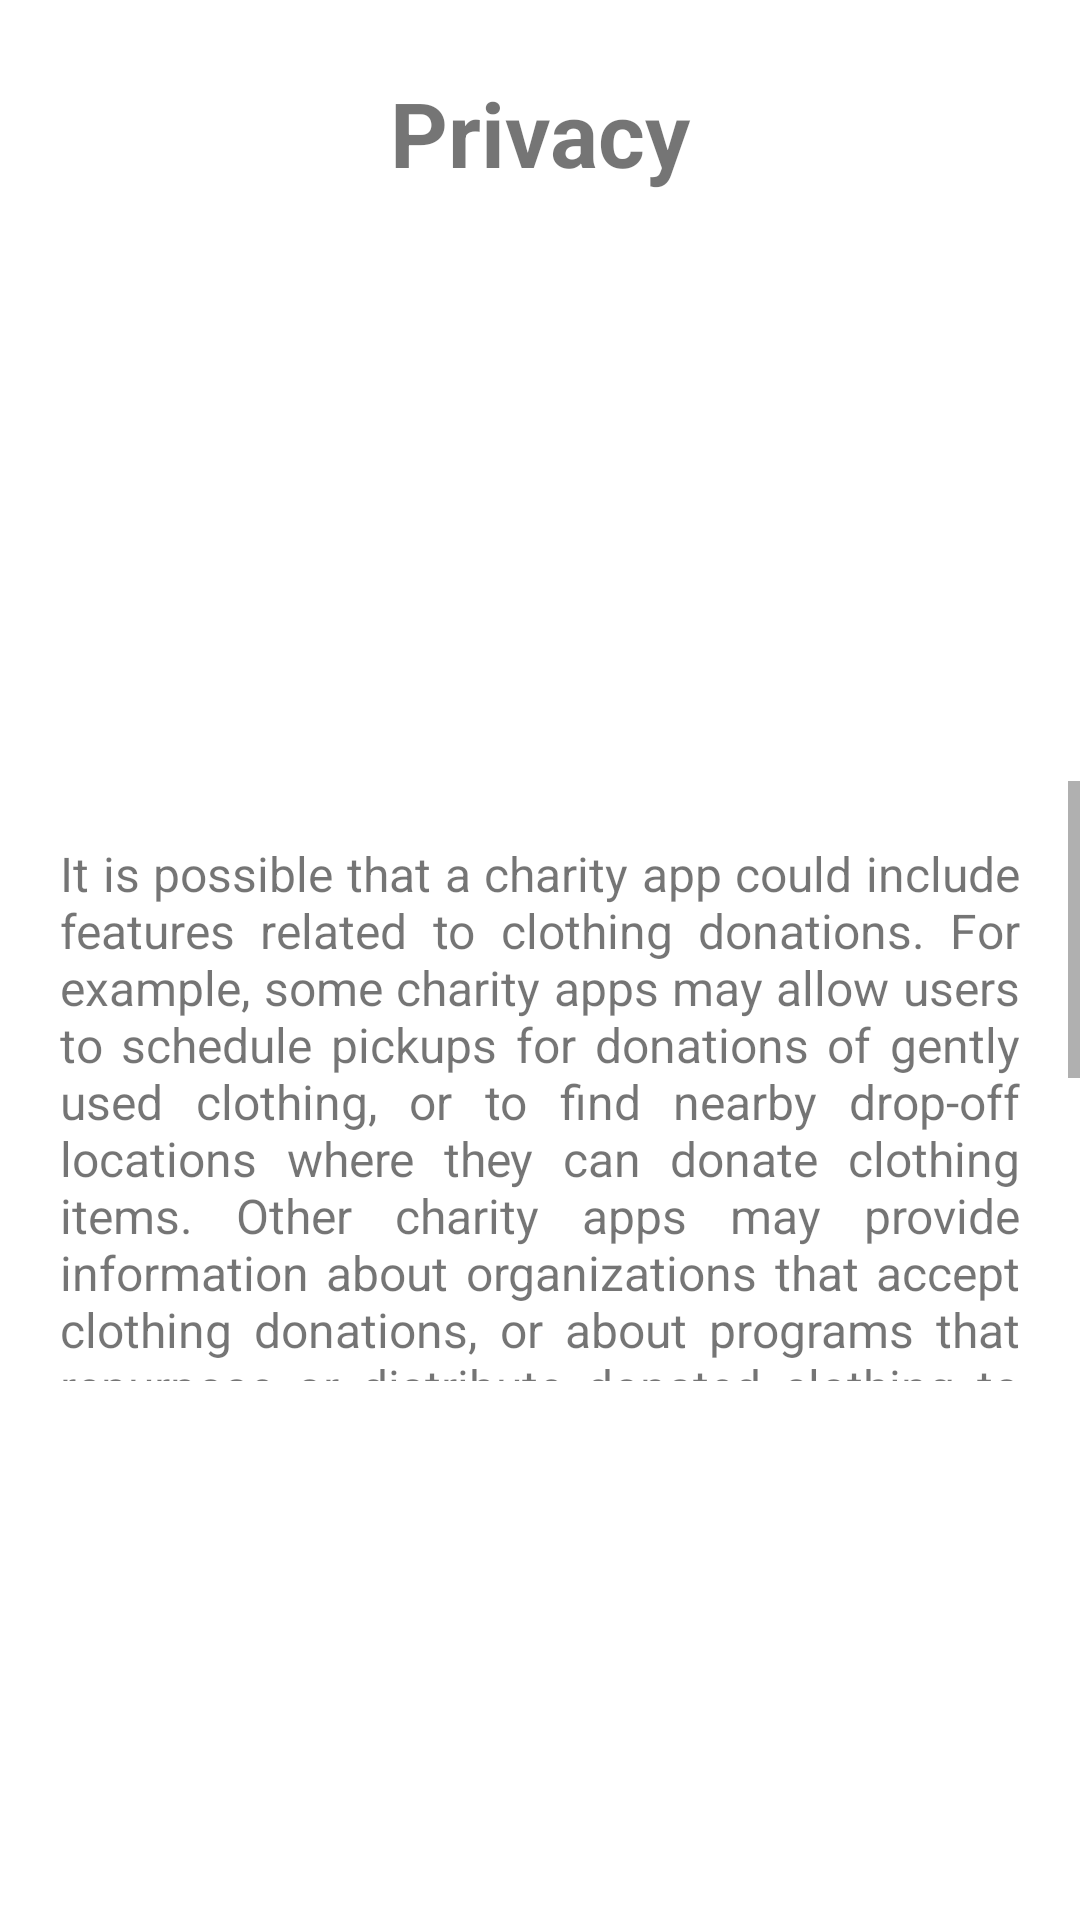

Layout XML and referenced resources for this Android screen:
<!-- AndroidManifest.xml: application theme Theme.CharityApp -->
<!-- res/layout/privacdialogdialog.xml -->
<?xml version="1.0" encoding="utf-8"?>
<androidx.constraintlayout.widget.ConstraintLayout xmlns:android="http://schemas.android.com/apk/res/android"
    xmlns:app="http://schemas.android.com/apk/res-auto"
    android:layout_width="match_parent"
    android:layout_height="wrap_content"
    android:background="@color/white">

    <TextView
        android:id="@+id/About"
        android:layout_width="match_parent"
        android:layout_height="wrap_content"
        android:layout_marginTop="8dp"
        android:ellipsize="marquee"
        android:justificationMode="inter_word"
        android:textSize="30sp"
        android:textStyle="bold"
        android:padding="16sp"
        android:text="Privacy"
        android:gravity="center"
        app:layout_constraintEnd_toEndOf="parent"
        app:layout_constraintStart_toStartOf="parent"
        app:layout_constraintTop_toTopOf="parent" />

    <ScrollView
        android:layout_width="match_parent"
        android:layout_height="200dp"
        android:ellipsize="marquee"
        android:justificationMode="inter_word"
        android:text="A privacy policy is a legal document that outlines the types of personal information a charity app collects, how that information is used, and how it is protected. The policy should also explain how individuals can access and update their personal information, and how they can opt out of having their information collected or used.

Here are some key points that a charity app's privacy policy might include:

The types of personal information the app collects (e.g. name, email address, phone number)
The purposes for which the app uses the personal information (e.g. to process donations, to send updates or newsletters)
Whether the app shares personal information with third parties, and if so, which ones
The measures the app takes to protect personal information (e.g. encryption, secure servers)
How individuals can access and update their personal information
How individuals can opt out of having their personal information collected or used
How the app will notify users of any changes to the privacy policy
It is important for a charity app to have a clear and comprehensive privacy policy to build trust with users and ensure that their personal information is handled responsibly."
        android:textSize="16sp"
        app:layout_constraintBottom_toBottomOf="parent"
        app:layout_constraintEnd_toEndOf="parent"
        app:layout_constraintStart_toStartOf="parent"
        app:layout_constraintTop_toBottomOf="@+id/About">

        <TextView
            android:id="@+id/txt"
            android:layout_width="match_parent"
            android:layout_height="wrap_content"
            android:ellipsize="marquee"
            android:justificationMode="inter_word"
            android:padding="20dp"
            android:text="It is possible that a charity app could include features related to clothing donations. For example, some charity apps may allow users to schedule pickups for donations of gently used clothing, or to find nearby drop-off locations where they can donate clothing items. Other charity apps may provide information about organizations that accept clothing donations, or about programs that repurpose or distribute donated clothing to those in need. Some charity apps may also include features that allow users to purchase clothing items from charitable organizations, with the proceeds going to support charitable causes. Overall, the specific features and functionality of a charity app with regard to clothing donations will depend on the app and the charitable organization or organizations it is associated with."
            android:textSize="16sp"
            app:layout_constraintEnd_toEndOf="parent"
            app:layout_constraintStart_toStartOf="parent"
            app:layout_constraintTop_toBottomOf="@+id/About" />


    </ScrollView>

</androidx.constraintlayout.widget.ConstraintLayout>
<!-- resources referenced by this layout -->
<resources>
  <color name="white">#FFFFFFFF</color>
  <style name="Theme.CharityApp" parent="Theme.MaterialComponents.DayNight.NoActionBar">
          
          <item name="colorPrimary">@color/colorPrimary</item>
          <item name="colorPrimaryVariant">@color/colorPrimary</item>
          <item name="colorOnPrimary">@color/white</item>
          
          <item name="colorSecondary">@color/teal_200</item>
          <item name="colorSecondaryVariant">@color/teal_700</item>
          <item name="colorOnSecondary">@color/black</item>
          
          <item name="android:statusBarColor" tools:targetApi="l">?attr/colorPrimaryVariant</item>
          
      </style>
  <color name="colorPrimary">#FCAE4A</color>
  <color name="teal_200">#FF03DAC5</color>
  <color name="teal_700">#FF018786</color>
  <color name="black">#FF000000</color>
</resources>
